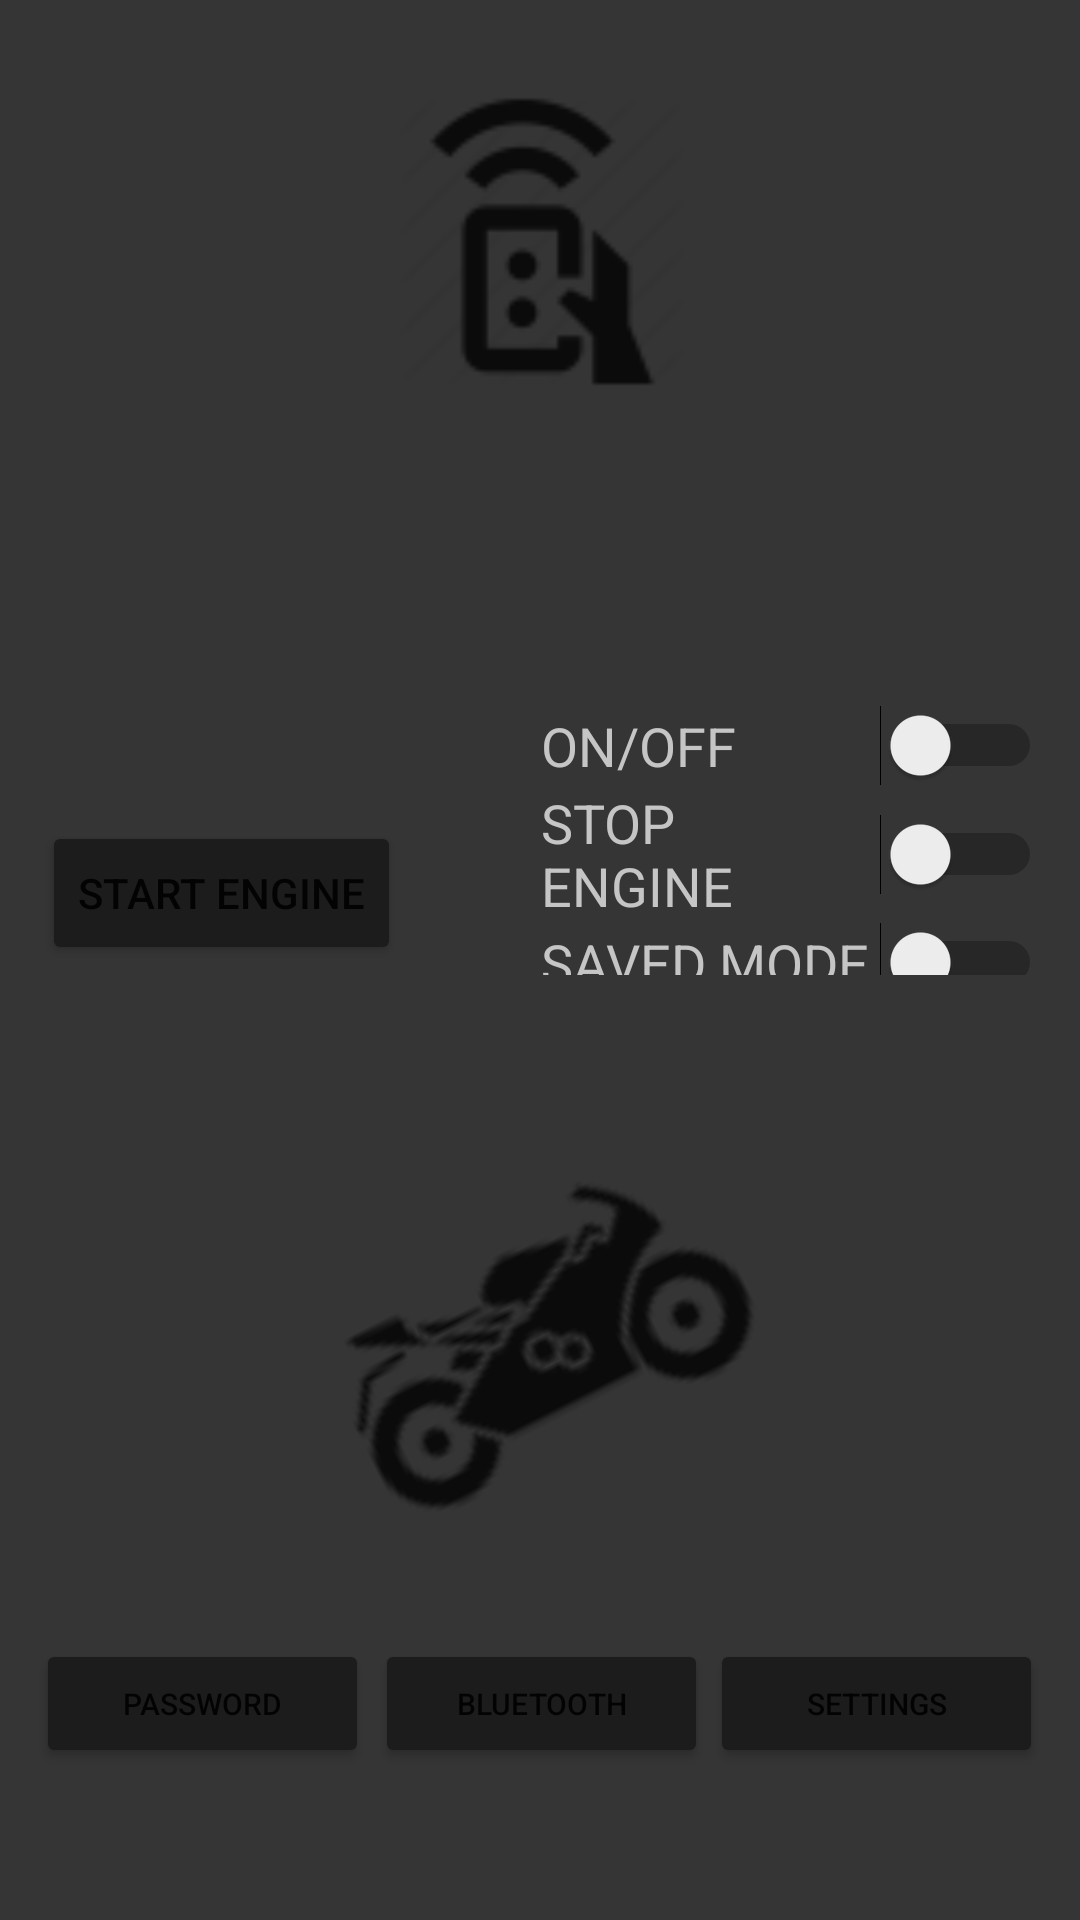

The Android layout XML behind this screen, and the referenced resources:
<!-- AndroidManifest.xml: application theme Theme.RemoteMotoAuto -->
<!-- res/layout/activity_main.xml -->
<?xml version="1.0" encoding="utf-8"?>
<androidx.constraintlayout.widget.ConstraintLayout xmlns:android="http://schemas.android.com/apk/res/android"
    xmlns:app="http://schemas.android.com/apk/res-auto"
    xmlns:tools="http://schemas.android.com/tools"
    android:layout_width="match_parent"
    android:layout_height="match_parent"
    android:background="@color/background"
    android:clickable="false"
    tools:context=".MainActivity">


    <Button
        android:id="@+id/bluetooth_connection"
        android:layout_width="111dp"
        android:layout_height="43dp"
        android:layout_marginStart="8dp"
        android:layout_marginLeft="8dp"
        android:text="BLUETOOTH"
        android:textSize="10sp"
        app:backgroundTint="@color/buttons"
        app:layout_constraintBottom_toBottomOf="parent"
        app:layout_constraintEnd_toEndOf="parent"
        app:layout_constraintHorizontal_bias="0.486"
        app:layout_constraintStart_toStartOf="parent"
        app:layout_constraintTop_toTopOf="parent"
        app:layout_constraintVertical_bias="0.915" />

    <Button
        android:id="@+id/start_engine_btn"
        android:layout_width="wrap_content"
        android:layout_height="wrap_content"
        android:text="START ENGINE"
        app:backgroundTint="@color/buttons"
        app:layout_constraintBottom_toBottomOf="parent"
        app:layout_constraintEnd_toEndOf="parent"
        app:layout_constraintHorizontal_bias="0.058"
        app:layout_constraintStart_toStartOf="parent"
        app:layout_constraintTop_toTopOf="parent"
        app:layout_constraintVertical_bias="0.462" />

    <Button
        android:id="@+id/settings_btn"
        android:layout_width="111dp"
        android:layout_height="43dp"
        android:text="Settings"
        android:textSize="10sp"
        app:backgroundTint="@color/buttons"
        android:visibility="visible"
        app:layout_constraintBottom_toBottomOf="parent"
        app:layout_constraintEnd_toEndOf="parent"
        app:layout_constraintHorizontal_bias="0.951"
        app:layout_constraintStart_toStartOf="parent"
        app:layout_constraintTop_toTopOf="parent"
        app:layout_constraintVertical_bias="0.915"
        tools:visibility="invisible" />

    <ImageView
        android:id="@+id/home_moto_img"
        android:layout_width="140dp"
        android:layout_height="149dp"
        android:rotation="333"
        app:layout_constraintBottom_toBottomOf="parent"
        app:layout_constraintEnd_toEndOf="parent"
        app:layout_constraintHorizontal_bias="0.498"
        app:layout_constraintStart_toStartOf="parent"
        app:layout_constraintTop_toTopOf="parent"
        app:layout_constraintVertical_bias="0.754"
        app:srcCompat="@drawable/ic_home_icon_moto" />

    <ImageView
        android:id="@+id/imageView"
        android:layout_width="176dp"
        android:layout_height="105dp"
        app:layout_constraintBottom_toBottomOf="parent"
        app:layout_constraintEnd_toEndOf="parent"
        app:layout_constraintStart_toStartOf="parent"
        app:layout_constraintTop_toTopOf="parent"
        app:layout_constraintVertical_bias="0.051"
        app:srcCompat="@drawable/ic_home_icon" />

    <Button
        android:id="@+id/password_btn"
        android:layout_width="111dp"
        android:layout_height="43dp"
        android:text="Password"
        android:textSize="10sp"
        app:backgroundTint="@color/buttons"
        app:layout_constraintBottom_toBottomOf="parent"
        app:layout_constraintEnd_toEndOf="parent"
        app:layout_constraintHorizontal_bias="0.048"
        app:layout_constraintStart_toStartOf="parent"
        app:layout_constraintTop_toTopOf="parent"
        app:layout_constraintVertical_bias="0.915" />

    <com.google.android.material.chip.ChipGroup
        android:id="@+id/chipGroup"
        android:layout_width="167dp"
        android:layout_height="90dp"
        app:layout_constraintBottom_toBottomOf="parent"
        app:layout_constraintEnd_toEndOf="parent"
        app:layout_constraintHorizontal_bias="0.934"
        app:layout_constraintStart_toStartOf="parent"
        app:layout_constraintTop_toTopOf="parent"
        app:layout_constraintVertical_bias="0.427">

        <Switch
            android:id="@+id/electricity_swt"
            android:layout_width="match_parent"
            android:layout_height="wrap_content"
            android:text="ON/OFF"
            android:textAllCaps="false"
            android:textColor="#C5C5C5"
            android:textColorLink="#FFFFFF"
            android:textIsSelectable="false"
            android:textSize="18sp"
            android:visibility="visible" />

        <Switch
            android:id="@+id/stop_btn"
            android:layout_width="match_parent"
            android:layout_height="wrap_content"
            android:text="STOP ENGINE"
            android:textColor="#C5C5C5"
            android:textSize="18sp" />

        <Switch
            android:id="@+id/saved_mode_swt"
            android:layout_width="match_parent"
            android:layout_height="wrap_content"
            android:text="SAVED MODE"
            android:textColor="#C5C5C5"
            android:textSize="18sp" />
    </com.google.android.material.chip.ChipGroup>

    <TextView
        android:id="@+id/connection_view"
        android:layout_width="90dp"
        android:layout_height="18dp"
        android:gravity="center"
        app:layout_constraintBottom_toTopOf="@+id/chipGroup"
        app:layout_constraintEnd_toEndOf="parent"
        app:layout_constraintStart_toStartOf="parent"
        app:layout_constraintTop_toBottomOf="@+id/imageView" />

</androidx.constraintlayout.widget.ConstraintLayout>
<!-- resources referenced by this layout -->
<resources>
  <color name="background">#353535</color>
  <color name="buttons">#1c1c1c</color>
  <!-- drawable ic_home_icon: png bitmap (drawable-hdpi, 874 bytes) -->
  <!-- drawable ic_home_icon_moto: png bitmap (drawable-hdpi, 876 bytes) -->
  <style name="Theme.RemoteMotoAuto" parent="Theme.MaterialComponents.DayNight.DarkActionBar">
          
          <item name="android:statusBarColor" tools:targetApi="l">@color/statusBar</item>
          
          <item name="colorPrimary">@color/colorPrimary</item>
          <item name="colorPrimaryDark">@color/colorPrimaryDark</item>
          <item name="colorAccent">@color/colorAccent</item>
          
          <item name="colorSecondary">@color/colorSecondary</item>
          <item name="colorSecondaryVariant">@color/colorSecondaryVariant</item>
          <item name="colorOnSecondary">@color/colorOnSecondary</item>
      </style>
  <color name="statusBar">#00381c</color>
  <color name="colorPrimary">#00381c</color>
  <color name="colorPrimaryDark">#3700B3</color>
  <color name="colorAccent">#03DAC5</color>
  <color name="colorSecondary">#3700B3</color>
  <color name="colorSecondaryVariant">#383060</color>
  <color name="colorOnSecondary">#03DAC5</color>
</resources>
